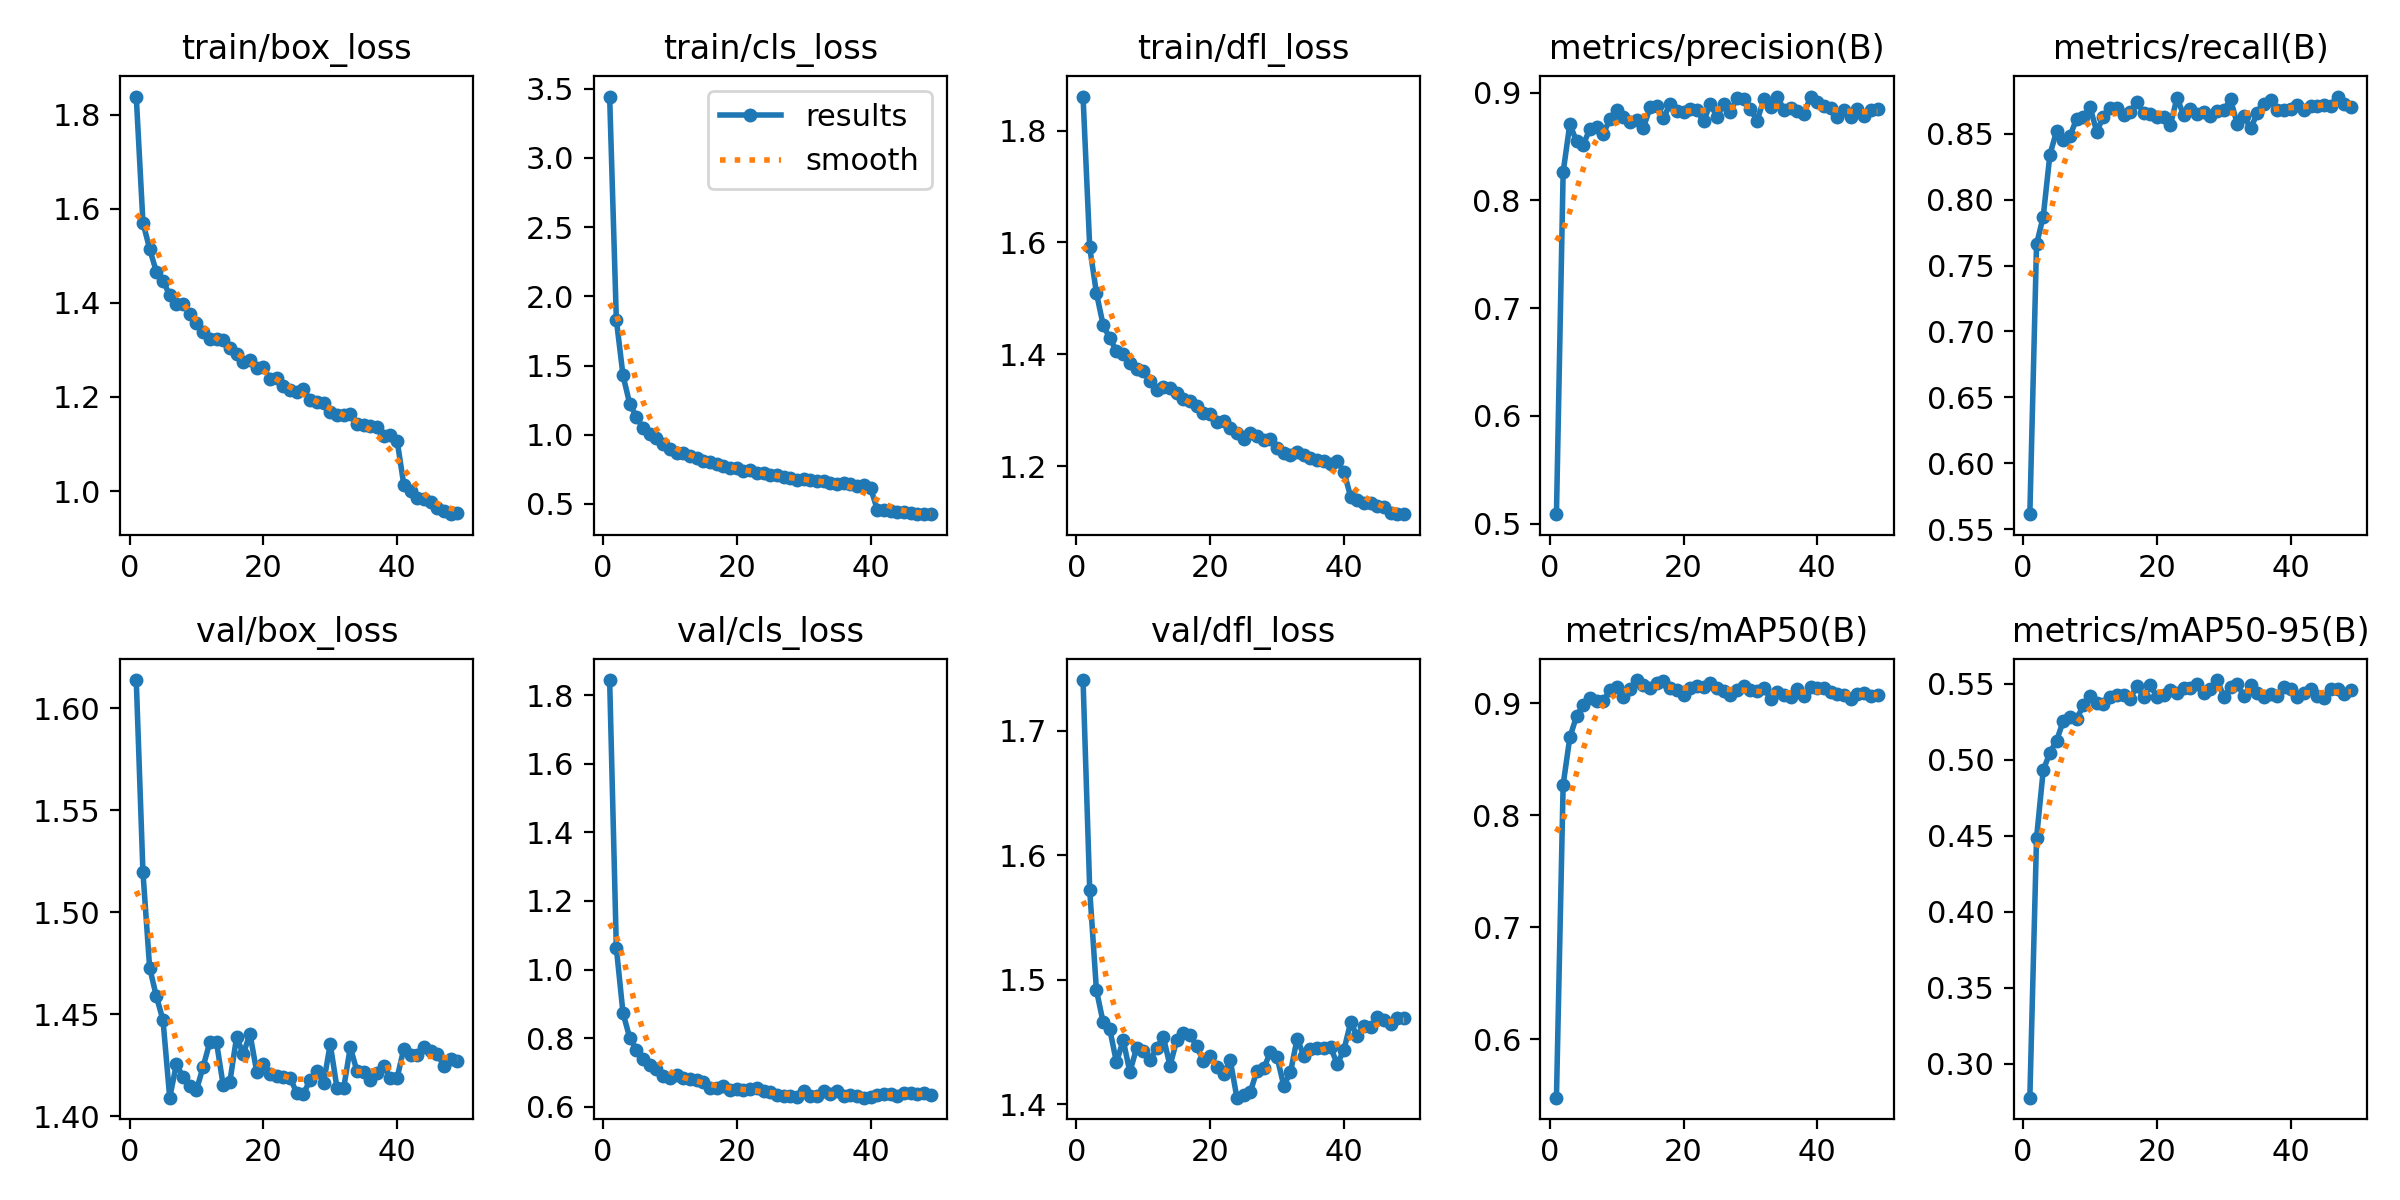

Values plotted in this chart, from the file beside it:
epoch, time, train/box_loss, train/cls_loss, train/dfl_loss, metrics/precision(B), metrics/recall(B), metrics/mAP50(B), metrics/mAP50-95(B), val/box_loss, val/cls_loss, val/dfl_loss, lr/pg0, lr/pg1, lr/pg2, lr/pg3, lr/pg4, lr/pg5, lr/pg6, lr/pg7
1, 3123, 1.839, 3.443, 1.861, 0.5089, 0.5613, 0.548, 0.2777, 1.614, 1.844, 1.741, 0.0009983, 0.0003328, 0.0009983, 0.0003328, 0.0009983, 0.0003328, 0.0009983, 0.0003328
2, 6024, 1.571, 1.831, 1.591, 0.8262, 0.766, 0.8275, 0.4485, 1.52, 1.063, 1.572, 0.001959, 0.0006529, 0.001959, 0.0006529, 0.001959, 0.0006529, 0.001959, 0.0006529
3, 8890, 1.515, 1.428, 1.509, 0.8708, 0.7872, 0.8697, 0.4931, 1.473, 0.8726, 1.492, 0.00288, 0.0009599, 0.00288, 0.0009599, 0.00288, 0.0009599, 0.00288, 0.0009599
4, 11760, 1.467, 1.223, 1.453, 0.8547, 0.8343, 0.8885, 0.5047, 1.459, 0.8014, 1.466, 0.002822, 0.0009406, 0.002822, 0.0009406, 0.002822, 0.0009406, 0.002822, 0.0009406
5, 14726, 1.447, 1.129, 1.429, 0.8516, 0.8521, 0.8988, 0.5126, 1.447, 0.7663, 1.46, 0.002762, 0.0009208, 0.002762, 0.0009208, 0.002762, 0.0009208, 0.002762, 0.0009208
6, 17592, 1.416, 1.045, 1.406, 0.8662, 0.8456, 0.9048, 0.5256, 1.409, 0.7382, 1.434, 0.002703, 0.000901, 0.002703, 0.000901, 0.002703, 0.000901, 0.002703, 0.000901
7, 20553, 1.398, 1.005, 1.4, 0.8677, 0.8484, 0.9021, 0.5283, 1.426, 0.7216, 1.452, 0.002644, 0.0008812, 0.002644, 0.0008812, 0.002644, 0.0008812, 0.002644, 0.0008812
8, 23404, 1.398, 0.9771, 1.385, 0.862, 0.8615, 0.9025, 0.5265, 1.419, 0.7111, 1.426, 0.002584, 0.0008614, 0.002584, 0.0008614, 0.002584, 0.0008614, 0.002584, 0.0008614
9, 26360, 1.375, 0.9359, 1.374, 0.8753, 0.8627, 0.912, 0.5362, 1.415, 0.6896, 1.445, 0.002525, 0.0008416, 0.002525, 0.0008416, 0.002525, 0.0008416, 0.002525, 0.0008416
10, 29236, 1.357, 0.8949, 1.369, 0.8835, 0.8702, 0.9151, 0.542, 1.413, 0.6847, 1.443, 0.002465, 0.0008218, 0.002465, 0.0008218, 0.002465, 0.0008218, 0.002465, 0.0008218
11, 32370, 1.338, 0.8702, 1.352, 0.8777, 0.8517, 0.9055, 0.5373, 1.424, 0.6914, 1.436, 0.002406, 0.000802, 0.002406, 0.000802, 0.002406, 0.000802, 0.002406, 0.000802
12, 35506, 1.323, 0.8697, 1.337, 0.8731, 0.8631, 0.9129, 0.5365, 1.436, 0.6834, 1.445, 0.002347, 0.0007822, 0.002347, 0.0007822, 0.002347, 0.0007822, 0.002347, 0.0007822
13, 38381, 1.324, 0.8499, 1.341, 0.8746, 0.8693, 0.9209, 0.5411, 1.436, 0.6819, 1.454, 0.002287, 0.0007624, 0.002287, 0.0007624, 0.002287, 0.0007624, 0.002287, 0.0007624
14, 41340, 1.321, 0.8317, 1.339, 0.8673, 0.8695, 0.9164, 0.5428, 1.415, 0.6788, 1.431, 0.002228, 0.0007426, 0.002228, 0.0007426, 0.002228, 0.0007426, 0.002228, 0.0007426
15, 44330, 1.305, 0.8096, 1.331, 0.8862, 0.8642, 0.9134, 0.5429, 1.417, 0.6731, 1.451, 0.002168, 0.0007228, 0.002168, 0.0007228, 0.002168, 0.0007228, 0.002168, 0.0007228
16, 47478, 1.291, 0.8006, 1.319, 0.8878, 0.8667, 0.9182, 0.5402, 1.439, 0.6549, 1.458, 0.002109, 0.000703, 0.002109, 0.000703, 0.002109, 0.000703, 0.002109, 0.000703
17, 50360, 1.274, 0.7904, 1.317, 0.8762, 0.8745, 0.9198, 0.5487, 1.431, 0.6546, 1.456, 0.00205, 0.0006832, 0.00205, 0.0006832, 0.00205, 0.0006832, 0.00205, 0.0006832
18, 53243, 1.278, 0.7753, 1.307, 0.8898, 0.8658, 0.914, 0.5414, 1.441, 0.6606, 1.447, 0.00199, 0.0006634, 0.00199, 0.0006634, 0.00199, 0.0006634, 0.00199, 0.0006634
19, 56399, 1.262, 0.7619, 1.294, 0.8832, 0.8652, 0.9118, 0.5495, 1.422, 0.649, 1.435, 0.001931, 0.0006436, 0.001931, 0.0006436, 0.001931, 0.0006436, 0.001931, 0.0006436
20, 59559, 1.263, 0.7568, 1.294, 0.8817, 0.8629, 0.9076, 0.5411, 1.426, 0.6505, 1.439, 0.001871, 0.0006238, 0.001871, 0.0006238, 0.001871, 0.0006238, 0.001871, 0.0006238
21, 64741, 1.238, 0.7399, 1.28, 0.8849, 0.8626, 0.9135, 0.5426, 1.421, 0.6486, 1.43, 0.001812, 0.000604, 0.001812, 0.000604, 0.001812, 0.000604, 0.001812, 0.000604
22, 67882, 1.24, 0.7453, 1.28, 0.8835, 0.8565, 0.9156, 0.546, 1.42, 0.6504, 1.425, 0.001753, 0.0005842, 0.001753, 0.0005842, 0.001753, 0.0005842, 0.001753, 0.0005842
23, 70854, 1.222, 0.7222, 1.268, 0.8733, 0.8774, 0.9143, 0.5441, 1.419, 0.654, 1.436, 0.001693, 0.0005644, 0.001693, 0.0005644, 0.001693, 0.0005644, 0.001693, 0.0005644
24, 74013, 1.216, 0.7214, 1.259, 0.8894, 0.864, 0.918, 0.5472, 1.419, 0.6445, 1.405, 0.001634, 0.0005446, 0.001634, 0.0005446, 0.001634, 0.0005446, 0.001634, 0.0005446
25, 76908, 1.21, 0.7075, 1.248, 0.8774, 0.8687, 0.9139, 0.547, 1.412, 0.643, 1.408, 0.001574, 0.0005248, 0.001574, 0.0005248, 0.001574, 0.0005248, 0.001574, 0.0005248
26, 79806, 1.216, 0.7071, 1.26, 0.8892, 0.8654, 0.9113, 0.5496, 1.411, 0.6339, 1.41, 0.001515, 0.000505, 0.001515, 0.000505, 0.001515, 0.000505, 0.001515, 0.000505
27, 82777, 1.194, 0.6928, 1.254, 0.8824, 0.8667, 0.9073, 0.5437, 1.418, 0.63, 1.427, 0.001456, 0.0004852, 0.001456, 0.0004852, 0.001456, 0.0004852, 0.001456, 0.0004852
28, 85933, 1.19, 0.6863, 1.247, 0.8953, 0.8634, 0.9122, 0.5467, 1.422, 0.6318, 1.429, 0.001396, 0.0004654, 0.001396, 0.0004654, 0.001396, 0.0004654, 0.001396, 0.0004654
29, 88909, 1.187, 0.6756, 1.249, 0.8944, 0.8672, 0.9157, 0.5524, 1.416, 0.6293, 1.442, 0.001337, 0.0004456, 0.001337, 0.0004456, 0.001337, 0.0004456, 0.001337, 0.0004456
30, 91806, 1.169, 0.6839, 1.233, 0.8844, 0.8679, 0.9123, 0.5416, 1.435, 0.6451, 1.438, 0.001277, 0.0004258, 0.001277, 0.0004258, 0.001277, 0.0004258, 0.001277, 0.0004258
31, 94704, 1.161, 0.6698, 1.224, 0.8738, 0.8761, 0.9109, 0.5478, 1.414, 0.6311, 1.415, 0.001218, 0.000406, 0.001218, 0.000406, 0.001218, 0.000406, 0.001218, 0.000406
32, 97680, 1.162, 0.6659, 1.221, 0.8939, 0.8576, 0.9136, 0.55, 1.414, 0.632, 1.426, 0.001159, 0.0003862, 0.001159, 0.0003862, 0.001159, 0.0003862, 0.001159, 0.0003862
33, 100576, 1.164, 0.6637, 1.226, 0.8866, 0.8634, 0.9043, 0.5416, 1.434, 0.6454, 1.453, 0.001099, 0.0003664, 0.001099, 0.0003664, 0.001099, 0.0003664, 0.001099, 0.0003664
34, 103474, 1.142, 0.6541, 1.22, 0.8963, 0.8541, 0.9104, 0.5489, 1.422, 0.6367, 1.439, 0.00104, 0.0003466, 0.00104, 0.0003466, 0.00104, 0.0003466, 0.00104, 0.0003466
35, 106368, 1.141, 0.6435, 1.215, 0.8841, 0.8656, 0.9074, 0.5441, 1.422, 0.6449, 1.444, 0.0009804, 0.0003268, 0.0009804, 0.0003268, 0.0009804, 0.0003268, 0.0009804, 0.0003268
36, 109257, 1.139, 0.6521, 1.212, 0.8855, 0.8729, 0.9055, 0.5414, 1.418, 0.63, 1.446, 0.000921, 0.000307, 0.000921, 0.000307, 0.000921, 0.000307, 0.000921, 0.000307
37, 112130, 1.136, 0.643, 1.209, 0.8831, 0.8757, 0.9127, 0.5431, 1.421, 0.6329, 1.445, 0.0008616, 0.0002872, 0.0008616, 0.0002872, 0.0008616, 0.0002872, 0.0008616, 0.0002872
38, 115104, 1.116, 0.6331, 1.204, 0.8803, 0.8679, 0.9063, 0.542, 1.425, 0.6319, 1.446, 0.0008022, 0.0002674, 0.0008022, 0.0002674, 0.0008022, 0.0002674, 0.0008022, 0.0002674
39, 118079, 1.12, 0.6361, 1.208, 0.8961, 0.8683, 0.9143, 0.5481, 1.419, 0.6265, 1.432, 0.0007428, 0.0002476, 0.0007428, 0.0002476, 0.0007428, 0.0002476, 0.0007428, 0.0002476
40, 121231, 1.107, 0.6179, 1.19, 0.8908, 0.8691, 0.914, 0.5466, 1.419, 0.6274, 1.444, 0.0006834, 0.0002278, 0.0006834, 0.0002278, 0.0006834, 0.0002278, 0.0006834, 0.0002278
41, 124071, 1.013, 0.4601, 1.145, 0.8873, 0.8717, 0.9138, 0.5412, 1.433, 0.6339, 1.466, 0.000624, 0.000208, 0.000624, 0.000208, 0.000624, 0.000208, 0.000624, 0.000208
42, 126922, 0.9995, 0.4533, 1.14, 0.8858, 0.8682, 0.9103, 0.5437, 1.43, 0.6384, 1.455, 0.0005646, 0.0001882, 0.0005646, 0.0001882, 0.0005646, 0.0001882, 0.0005646, 0.0001882
43, 129860, 0.9858, 0.45, 1.134, 0.8774, 0.871, 0.9089, 0.5464, 1.43, 0.6379, 1.463, 0.0005052, 0.0001684, 0.0005052, 0.0001684, 0.0005052, 0.0001684, 0.0005052, 0.0001684
44, 132797, 0.9835, 0.4424, 1.133, 0.8837, 0.8714, 0.9075, 0.5419, 1.434, 0.6322, 1.462, 0.0004458, 0.0001486, 0.0004458, 0.0001486, 0.0004458, 0.0001486, 0.0004458, 0.0001486
45, 135740, 0.9756, 0.4401, 1.128, 0.8769, 0.8716, 0.9041, 0.5408, 1.432, 0.64, 1.471, 0.0003864, 0.0001288, 0.0003864, 0.0001288, 0.0003864, 0.0001288, 0.0003864, 0.0001288
46, 138598, 0.964, 0.4348, 1.127, 0.8846, 0.8714, 0.9086, 0.5465, 1.431, 0.6389, 1.468, 0.000327, 0.000109, 0.000327, 0.000109, 0.000327, 0.000109, 0.000327, 0.000109
47, 141460, 0.958, 0.4279, 1.117, 0.8781, 0.8783, 0.9096, 0.5464, 1.425, 0.6364, 1.465, 0.0002676, 8.92e-05, 0.0002676, 8.92e-05, 0.0002676, 8.92e-05, 0.0002676, 8.92e-05
48, 144588, 0.9508, 0.4272, 1.114, 0.8839, 0.873, 0.9067, 0.5432, 1.428, 0.6399, 1.47, 0.0002082, 6.94e-05, 0.0002082, 6.94e-05, 0.0002082, 6.94e-05, 0.0002082, 6.94e-05
49, 147456, 0.9541, 0.4264, 1.114, 0.8848, 0.8705, 0.9076, 0.546, 1.427, 0.6341, 1.469, 0.0001488, 4.96e-05, 0.0001488, 4.96e-05, 0.0001488, 4.96e-05, 0.0001488, 4.96e-05
